Dataset: trashnet_filtered (GitHub, ptthao0801/aidl-2). Classes: cardboard, glass, metal, paper, plastic.

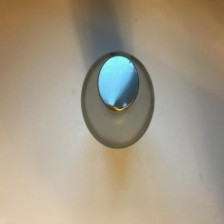
Label: glass

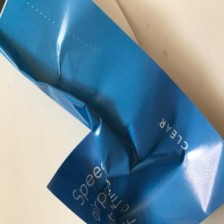
Label: paper

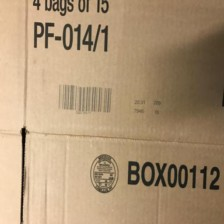
Label: cardboard

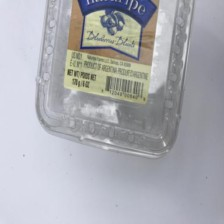
Label: plastic

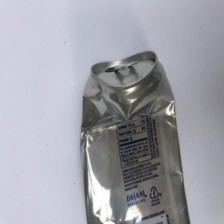
Label: metal

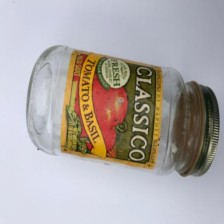
Label: glass
